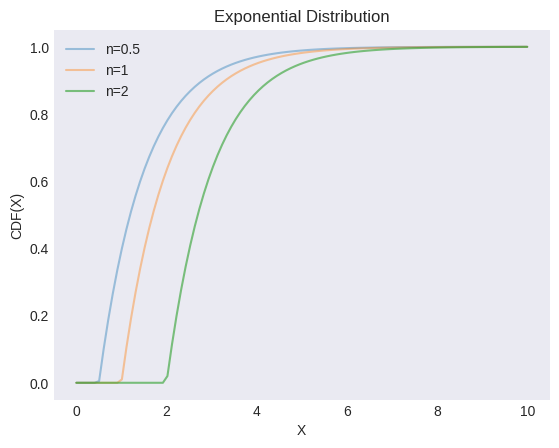

Python code for this plot: (Note: this script raises an exception after producing the figure.)
"""
[redacted]
[redacted]
"""

from os import path

import matplotlib.pyplot as plt
import numpy as np
from scipy import stats

plt.style.use("seaborn-v0_8-dark")

locs = [0.5, 1, 2]
alphas = [0.4, 0.4, 0.6]

X = np.linspace(0, 10, 100)

_, ax = plt.subplots()

for loc, alpha in zip(locs, alphas):
    y = stats.expon.cdf(X, loc=loc)
    ax.plot(X, y, label=f"n={loc}", alpha=alpha)
    # ax.fill_between(X, y, alpha=0.25)

ax.set(xlabel="X", ylabel="CDF(X)", title="Exponential Distribution")
ax.legend()

filename, extension = path.splitext(path.basename(__file__))
plt.savefig(f"../../images/distrs/{filename}.png")
plt.show()
